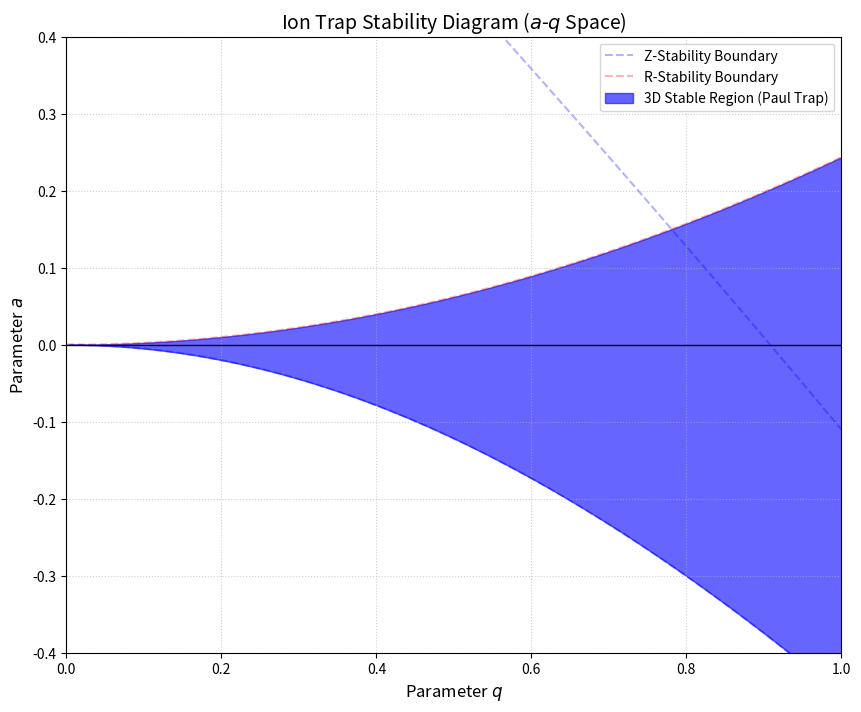

Reproduce this figure in Python.
import numpy as np
import matplotlib.pyplot as plt
from scipy.linalg import eigvalsh

def get_stability_boundary(q_range, beta_val, size=10):
    """
    Calculates the 'a' parameter boundary for a given 'q' and 'beta'.
    beta=0 is the lower bound, beta=1 is the upper bound.
    """
    a_boundary = []
    n_values = np.arange(-size, size + 1)
    
    for q in q_range:
        diag = (2 * n_values + beta_val)**2
        off_diag = np.ones(2 * size) * q
        matrix = np.diag(diag) + np.diag(off_diag, k=1) + np.diag(off_diag, k=-1)
        
        
        evals = eigvalsh(matrix)
        a_boundary.append(np.min(evals))
        
    return np.array(a_boundary)


q_vals = np.linspace(0, 1, 300)
a_lower = get_stability_boundary(q_vals, beta_val=0)
a_upper = get_stability_boundary(q_vals, beta_val=1) 
a_radial_lower = -2 * get_stability_boundary(q_vals/2, beta_val=0)
a_radial_upper = -2 * get_stability_boundary(q_vals/2, beta_val=1)



plt.figure(figsize=(10, 8))
plt.plot(q_vals, a_lower, 'b--', alpha=0.3, label='Z-Stability Boundary')
plt.plot(q_vals, a_upper, 'b--', alpha=0.3)
plt.plot(q_vals, a_radial_lower, 'r--', alpha=0.3, label='R-Stability Boundary')
stability_mask = (a_lower < a_radial_lower)
plt.fill_between(q_vals, a_lower, a_radial_lower, 
                 where=stability_mask, color='blue', alpha=0.6, 
                 label='3D Stable Region (Paul Trap)')

plt.axhline(0, color='black', lw=1)
plt.xlim(0, 1)
plt.ylim(-0.4, 0.4)
plt.xlabel('Parameter $q$', fontsize=12)
plt.ylabel('Parameter $a$', fontsize=12)
plt.title('Ion Trap Stability Diagram ($a$-$q$ Space)', fontsize=14)
plt.legend(loc='upper right')
plt.grid(True, linestyle=':', alpha=0.6)
plt.show()
